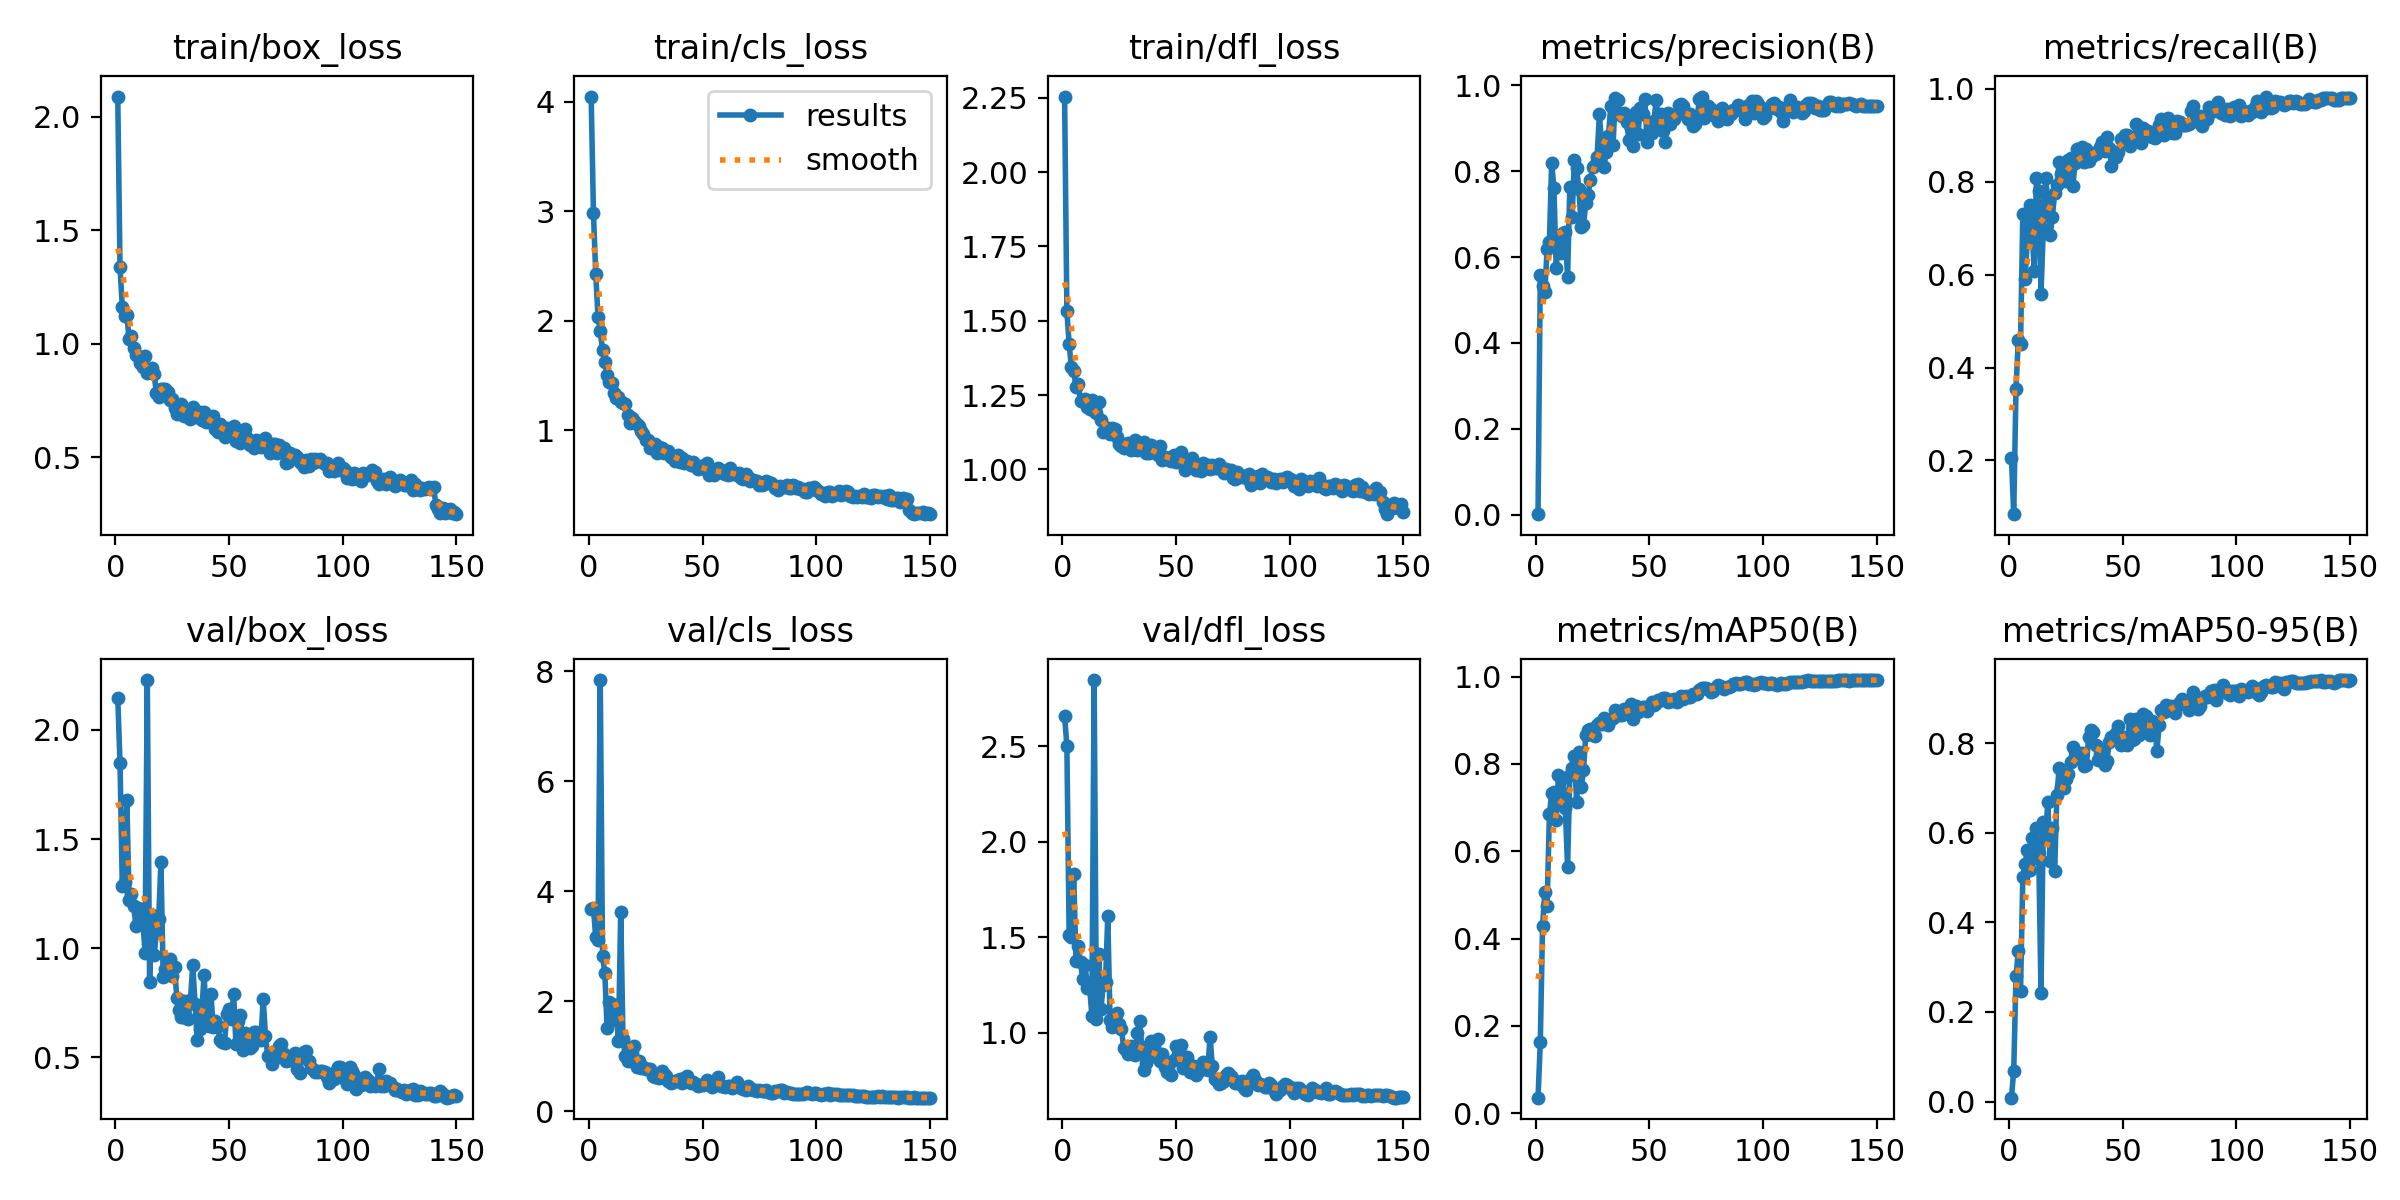

Data behind this chart, as committed beside it:
epoch, time, train/box_loss, train/cls_loss, train/dfl_loss, metrics/precision(B), metrics/recall(B), metrics/mAP50(B), metrics/mAP50-95(B), val/box_loss, val/cls_loss, val/dfl_loss, lr/pg0, lr/pg1, lr/pg2
1, 5.805, 2.089, 4.047, 2.255, 0.00127, 0.2046, 0.03561, 0.00855, 2.148, 3.68, 2.656, 0.07921, 0.00021, 0.00021
2, 11.17, 1.336, 2.982, 1.533, 0.5574, 0.08442, 0.1625, 0.06881, 1.849, 3.697, 2.502, 0.05743, 0.00043, 0.00043
3, 16.18, 1.163, 2.43, 1.421, 0.5317, 0.3539, 0.4293, 0.2792, 1.283, 3.158, 1.512, 0.03565, 0.0006497, 0.0006497
4, 20.59, 1.124, 2.038, 1.344, 0.5191, 0.4597, 0.5076, 0.3358, 1.301, 3.112, 1.499, 0.01387, 0.0008691, 0.0008691
5, 25.59, 1.128, 1.907, 1.332, 0.6192, 0.4506, 0.4743, 0.2477, 1.677, 7.839, 1.83, 0.0009983, 0.0009983, 0.0009983
6, 30.03, 1.019, 1.729, 1.279, 0.6349, 0.7297, 0.6842, 0.502, 1.221, 2.817, 1.377, 0.0009973, 0.0009973, 0.0009973
7, 35, 1.034, 1.628, 1.286, 0.819, 0.5917, 0.7324, 0.5298, 1.247, 2.514, 1.455, 0.0009961, 0.0009961, 0.0009961
8, 39.37, 0.9819, 1.508, 1.231, 0.7609, 0.6754, 0.735, 0.5619, 1.193, 1.512, 1.368, 0.0009947, 0.0009947, 0.0009947
9, 43.71, 0.9512, 1.439, 1.233, 0.5743, 0.7508, 0.6723, 0.5159, 1.101, 1.985, 1.278, 0.0009931, 0.0009931, 0.0009931
10, 48.41, 0.9474, 1.436, 1.238, 0.6457, 0.7093, 0.7749, 0.5891, 1.183, 1.662, 1.354, 0.0009912, 0.0009912, 0.0009912
11, 53.29, 0.9145, 1.339, 1.211, 0.61, 0.6071, 0.719, 0.5445, 1.18, 1.928, 1.233, 0.0009892, 0.0009892, 0.0009892
12, 57.97, 0.8983, 1.295, 1.204, 0.6548, 0.8083, 0.7671, 0.6105, 1.139, 1.923, 1.239, 0.0009869, 0.0009869, 0.0009869
13, 62.35, 0.9474, 1.309, 1.233, 0.6573, 0.7804, 0.7001, 0.5535, 0.976, 1.279, 1.089, 0.0009844, 0.0009844, 0.0009844
14, 66.91, 0.8702, 1.262, 1.195, 0.5527, 0.5587, 0.5629, 0.2428, 2.229, 3.623, 2.845, 0.0009818, 0.0009818, 0.0009818
15, 71.33, 0.8764, 1.245, 1.189, 0.7636, 0.6956, 0.775, 0.6232, 0.8448, 1.321, 1.072, 0.0009789, 0.0009789, 0.0009789
16, 75.53, 0.8937, 1.237, 1.228, 0.6936, 0.8075, 0.7899, 0.5908, 1.151, 0.9968, 1.41, 0.0009758, 0.0009758, 0.0009758
17, 80.02, 0.8664, 1.139, 1.164, 0.825, 0.7619, 0.8191, 0.6681, 0.9673, 0.9206, 1.125, 0.0009725, 0.0009725, 0.0009725
18, 84.88, 0.7831, 1.07, 1.125, 0.8063, 0.685, 0.7121, 0.5372, 1.073, 1.15, 1.25, 0.000969, 0.000969, 0.000969
19, 89.31, 0.7664, 1.113, 1.134, 0.7573, 0.7234, 0.8274, 0.6097, 1.133, 1.066, 1.266, 0.0009652, 0.0009652, 0.0009652
20, 94.01, 0.798, 1.082, 1.138, 0.6695, 0.7757, 0.7462, 0.5142, 1.393, 1.188, 1.61, 0.0009613, 0.0009613, 0.0009613
21, 98.25, 0.799, 1.055, 1.119, 0.6737, 0.7923, 0.785, 0.6843, 0.8672, 0.8008, 1.065, 0.0009572, 0.0009572, 0.0009572
22, 102.7, 0.7996, 1.041, 1.141, 0.7249, 0.8424, 0.8661, 0.7448, 0.9027, 0.9071, 1.028, 0.0009529, 0.0009529, 0.0009529
23, 107.3, 0.7866, 0.9955, 1.135, 0.7437, 0.8164, 0.877, 0.7011, 0.8816, 0.782, 1.064, 0.0009484, 0.0009484, 0.0009484
24, 111.9, 0.7505, 0.9636, 1.109, 0.7784, 0.829, 0.8802, 0.7002, 0.9519, 0.8016, 1.1, 0.0009437, 0.0009437, 0.0009437
25, 116.5, 0.7554, 0.908, 1.087, 0.8091, 0.8025, 0.8657, 0.7201, 0.8711, 0.7624, 1.044, 0.0009388, 0.0009388, 0.0009388
26, 121.2, 0.7177, 0.9155, 1.079, 0.8142, 0.8464, 0.8648, 0.7318, 0.9132, 0.7619, 1.019, 0.0009337, 0.0009337, 0.0009337
27, 125.8, 0.692, 0.8398, 1.071, 0.8332, 0.8504, 0.8884, 0.7574, 0.7719, 0.7628, 0.9198, 0.0009284, 0.0009284, 0.0009284
28, 131, 0.7263, 0.8664, 1.085, 0.9331, 0.7915, 0.8927, 0.7916, 0.7151, 0.6441, 0.9112, 0.0009229, 0.0009229, 0.0009229
29, 135.8, 0.7348, 0.8775, 1.089, 0.8576, 0.8394, 0.8924, 0.7816, 0.6835, 0.6213, 0.8896, 0.0009173, 0.0009173, 0.0009173
30, 140.4, 0.6808, 0.7973, 1.064, 0.8092, 0.8704, 0.9047, 0.7692, 0.7572, 0.6368, 0.9323, 0.0009115, 0.0009115, 0.0009115
31, 145.2, 0.6978, 0.8481, 1.087, 0.8457, 0.8545, 0.8968, 0.7703, 0.6789, 0.6046, 0.8877, 0.0009055, 0.0009055, 0.0009055
32, 150, 0.7073, 0.8409, 1.099, 0.8815, 0.8743, 0.8892, 0.7768, 0.6743, 0.7332, 0.8848, 0.0008993, 0.0008993, 0.0008993
33, 154.5, 0.6701, 0.791, 1.064, 0.9519, 0.8422, 0.9037, 0.7498, 0.7634, 0.6704, 0.9965, 0.0008929, 0.0008929, 0.0008929
34, 158.9, 0.7197, 0.8155, 1.08, 0.8606, 0.8705, 0.9042, 0.7508, 0.9216, 0.6404, 1.06, 0.0008864, 0.0008864, 0.0008864
35, 163.3, 0.6777, 0.8091, 1.073, 0.9702, 0.8441, 0.9223, 0.8143, 0.7458, 0.5578, 0.9233, 0.0008797, 0.0008797, 0.0008797
36, 167.6, 0.6905, 0.7586, 1.092, 0.9667, 0.8525, 0.914, 0.8285, 0.5764, 0.5084, 0.8066, 0.0008729, 0.0008729, 0.0008729
37, 172.2, 0.7008, 0.7433, 1.056, 0.9327, 0.8591, 0.9119, 0.8246, 0.63, 0.5319, 0.8423, 0.0008658, 0.0008658, 0.0008658
38, 176.8, 0.6632, 0.7212, 1.054, 0.9277, 0.8589, 0.9121, 0.7951, 0.7166, 0.5468, 0.9053, 0.0008587, 0.0008587, 0.0008587
39, 181.2, 0.7004, 0.7773, 1.081, 0.9346, 0.8668, 0.9267, 0.7622, 0.8776, 0.5594, 0.9552, 0.0008513, 0.0008513, 0.0008513
40, 185.8, 0.6531, 0.715, 1.063, 0.9136, 0.8745, 0.9227, 0.7763, 0.6607, 0.5899, 0.8776, 0.0008439, 0.0008439, 0.0008439
41, 190.4, 0.6681, 0.7437, 1.058, 0.8735, 0.8852, 0.9272, 0.7796, 0.6444, 0.5196, 0.8787, 0.0008362, 0.0008362, 0.0008362
42, 195.1, 0.6761, 0.7053, 1.05, 0.9013, 0.8671, 0.9362, 0.7513, 0.7883, 0.6071, 0.9652, 0.0008284, 0.0008284, 0.0008284
43, 199.7, 0.683, 0.7209, 1.079, 0.8585, 0.8954, 0.9027, 0.7589, 0.6384, 0.6382, 0.8514, 0.0008205, 0.0008205, 0.0008205
44, 204.1, 0.6258, 0.6988, 1.031, 0.9368, 0.8722, 0.9325, 0.8019, 0.6657, 0.557, 0.8876, 0.0008125, 0.0008125, 0.0008125
45, 208.6, 0.6125, 0.6862, 1.04, 0.8865, 0.8349, 0.9195, 0.8142, 0.6429, 0.5173, 0.8183, 0.0008043, 0.0008043, 0.0008043
46, 212.9, 0.6469, 0.7107, 1.037, 0.947, 0.8626, 0.9242, 0.8163, 0.5773, 0.535, 0.7927, 0.000796, 0.000796, 0.000796
47, 217.4, 0.6168, 0.6658, 1.033, 0.934, 0.8529, 0.9304, 0.8224, 0.5701, 0.5034, 0.7902, 0.0007875, 0.0007875, 0.0007875
48, 221.9, 0.5907, 0.6472, 1.027, 0.9673, 0.8638, 0.9292, 0.8382, 0.5662, 0.4535, 0.7755, 0.0007789, 0.0007789, 0.0007789
49, 226.4, 0.6274, 0.6729, 1.05, 0.8671, 0.8921, 0.9207, 0.7952, 0.6999, 0.472, 0.8549, 0.0007702, 0.0007702, 0.0007702
50, 231, 0.6259, 0.6719, 1.024, 0.892, 0.8884, 0.9291, 0.8129, 0.7194, 0.4788, 0.9318, 0.0007614, 0.0007614, 0.0007614
51, 235.9, 0.6149, 0.6431, 1.04, 0.8886, 0.9011, 0.9407, 0.8056, 0.6747, 0.4937, 0.8806, 0.0007525, 0.0007525, 0.0007525
52, 240.2, 0.6392, 0.6983, 1.059, 0.9171, 0.9017, 0.9346, 0.7961, 0.7879, 0.5585, 0.9331, 0.0007435, 0.0007435, 0.0007435
53, 244.6, 0.5712, 0.5891, 1.02, 0.9667, 0.8769, 0.9394, 0.8547, 0.5624, 0.4855, 0.8166, 0.0007343, 0.0007343, 0.0007343
54, 249.2, 0.5807, 0.628, 0.9993, 0.9115, 0.8882, 0.9456, 0.8058, 0.6666, 0.447, 0.8703, 0.0007251, 0.0007251, 0.0007251
55, 253.6, 0.5637, 0.5943, 1.016, 0.9338, 0.8916, 0.9459, 0.8095, 0.6934, 0.5321, 0.8696, 0.0007158, 0.0007158, 0.0007158
56, 257.9, 0.5848, 0.6286, 1.02, 0.8941, 0.9241, 0.9506, 0.8546, 0.5309, 0.5293, 0.7934, 0.0007063, 0.0007063, 0.0007063
57, 262.9, 0.6251, 0.6537, 1.037, 0.8685, 0.9188, 0.9515, 0.8174, 0.609, 0.63, 0.8256, 0.0006968, 0.0006968, 0.0006968
58, 267.4, 0.5827, 0.6364, 1.018, 0.9355, 0.8845, 0.9408, 0.8355, 0.5958, 0.4656, 0.8237, 0.0006872, 0.0006872, 0.0006872
59, 271.5, 0.5544, 0.6136, 0.998, 0.9095, 0.9166, 0.9471, 0.8655, 0.5433, 0.4565, 0.7772, 0.0006775, 0.0006775, 0.0006775
60, 275.8, 0.5678, 0.6021, 1.011, 0.926, 0.9041, 0.9432, 0.86, 0.5518, 0.4394, 0.7972, 0.0006678, 0.0006678, 0.0006678
... 90 more rows
